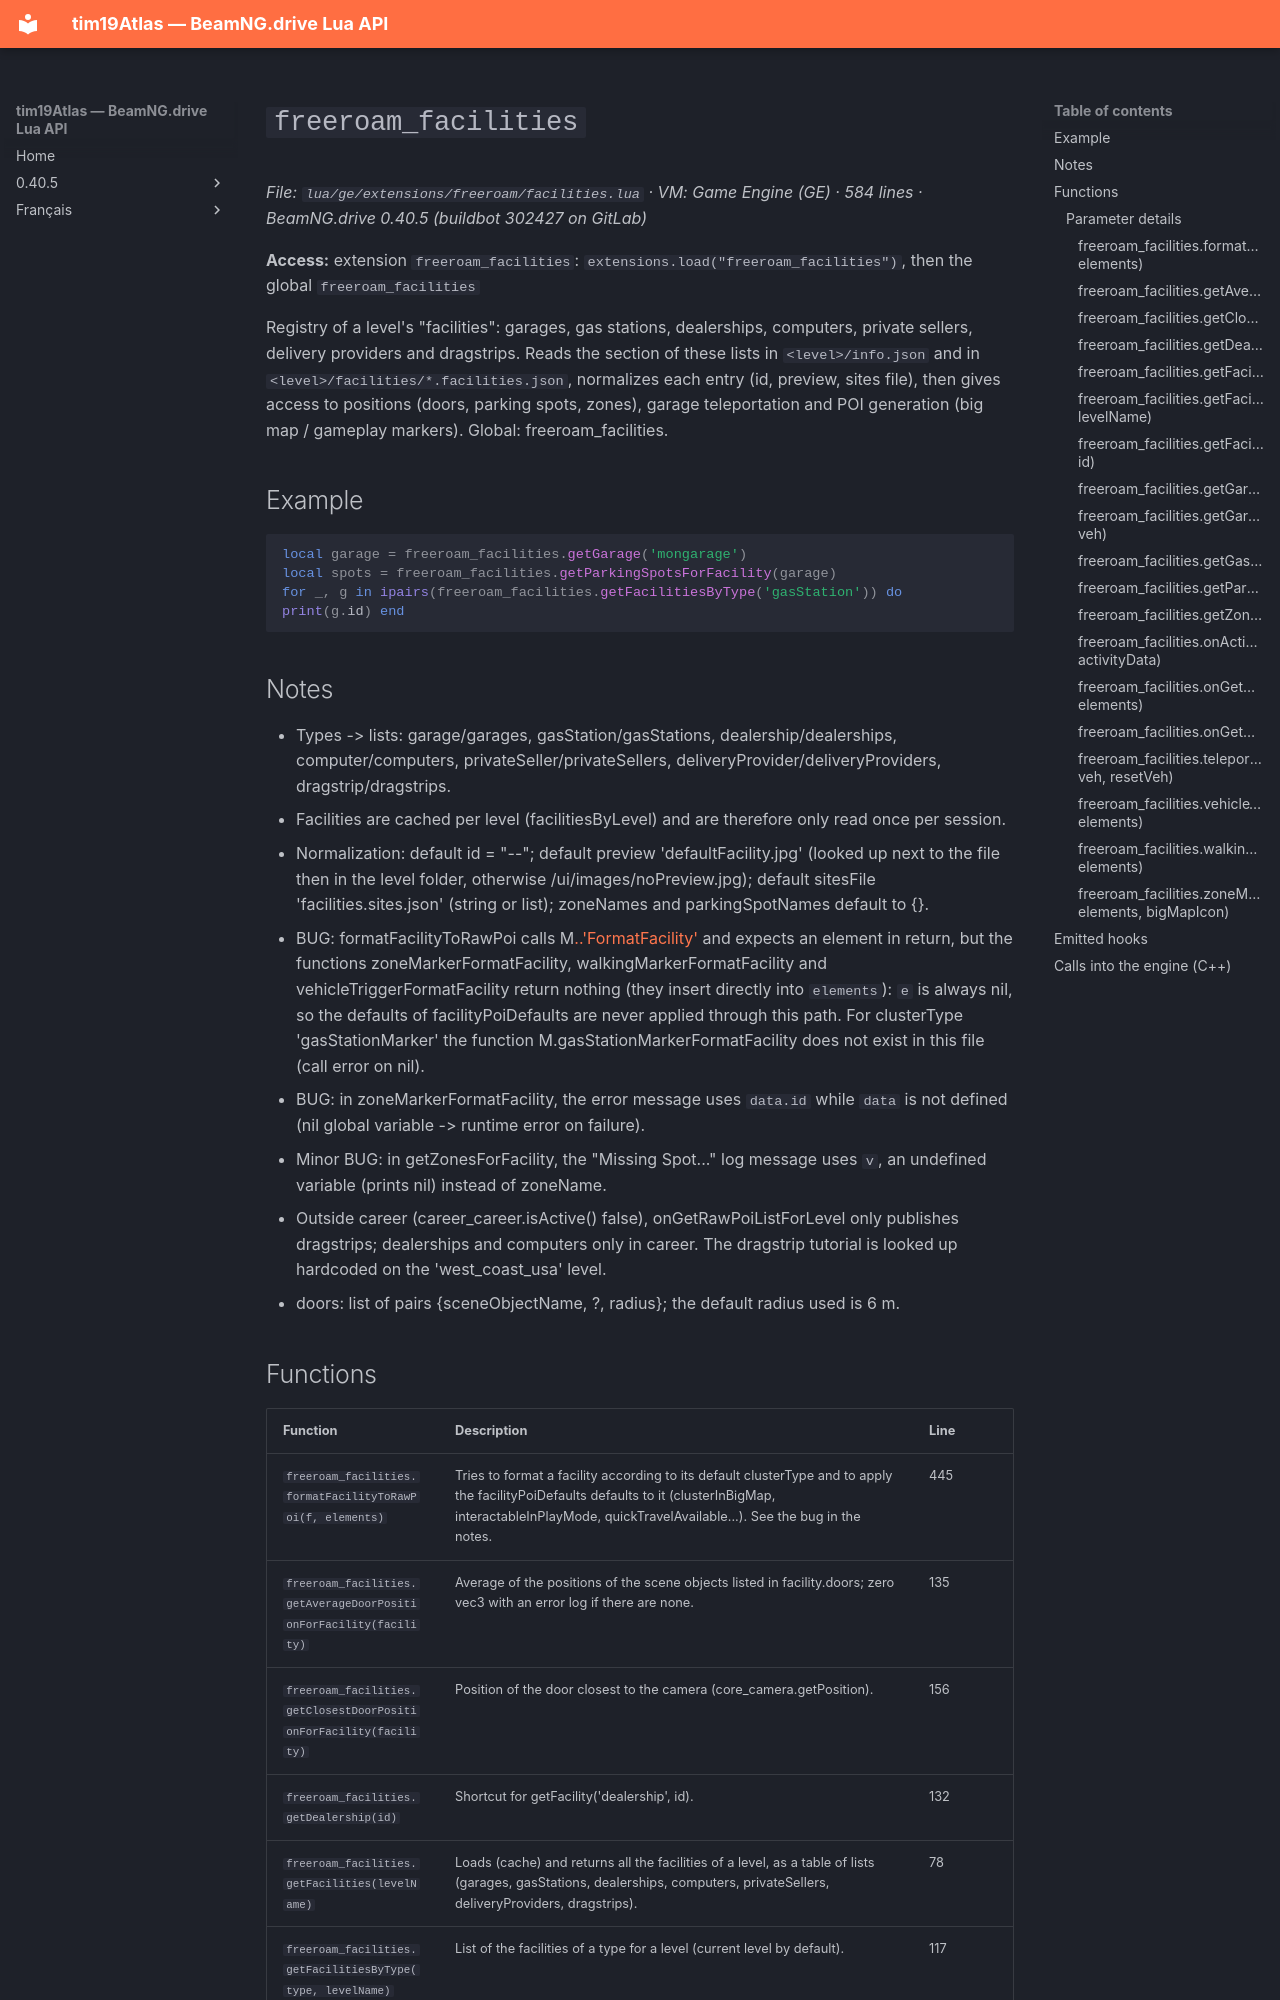

repository: Tim0219800/beamng-lua-atlas · page: 0.40.5/ge/extensions/freeroam/facilities.html · generator: mkdocs

# `freeroam_facilities`

*File: `lua/ge/extensions/freeroam/facilities.lua` · VM: Game Engine (GE) · 584 lines · BeamNG.drive 0.40.5 (buildbot 302427 on GitLab)*

**Access:** extension `freeroam_facilities`: `extensions.load("freeroam_facilities")`, then the global `freeroam_facilities`

Registry of a level's "facilities": garages, gas stations, dealerships, computers, private sellers, delivery providers and dragstrips. Reads the section of these lists in `<level>/info.json` and in `<level>/facilities/*.facilities.json`, normalizes each entry (id, preview, sites file), then gives access to positions (doors, parking spots, zones), garage teleportation and POI generation (big map / gameplay markers). Global: freeroam_facilities.

## Example

```lua
local garage = freeroam_facilities.getGarage('mongarage')
local spots = freeroam_facilities.getParkingSpotsForFacility(garage)
for _, g in ipairs(freeroam_facilities.getFacilitiesByType('gasStation')) do print(g.id) end
```

## Notes

- Types -> lists: garage/garages, gasStation/gasStations, dealership/dealerships, computer/computers, privateSeller/privateSellers, deliveryProvider/deliveryProviders, dragstrip/dragstrips.
- Facilities are cached per level (facilitiesByLevel) and are therefore only read once per session.
- Normalization: default id = "<folder><file>-<type>-<index>"; default preview 'defaultFacility.jpg' (looked up next to the file then in the level folder, otherwise /ui/images/noPreview.jpg); default sitesFile 'facilities.sites.json' (string or list); zoneNames and parkingSpotNames default to {}.
- BUG: formatFacilityToRawPoi calls M[<clusterType>..'FormatFacility'](f, elements) and expects an element in return, but the functions zoneMarkerFormatFacility, walkingMarkerFormatFacility and vehicleTriggerFormatFacility return nothing (they insert directly into `elements`): `e` is always nil, so the defaults of facilityPoiDefaults are never applied through this path. For clusterType 'gasStationMarker' the function M.gasStationMarkerFormatFacility does not exist in this file (call error on nil).
- BUG: in zoneMarkerFormatFacility, the error message uses `data.id` while `data` is not defined (nil global variable -> runtime error on failure).
- Minor BUG: in getZonesForFacility, the "Missing Spot..." log message uses `v`, an undefined variable (prints nil) instead of zoneName.
- Outside career (career_career.isActive() false), onGetRawPoiListForLevel only publishes dragstrips; dealerships and computers only in career. The dragstrip tutorial is looked up hardcoded on the 'west_coast_usa' level.
- doors: list of pairs {sceneObjectName, ?, radius}; the default radius used is 6 m.
